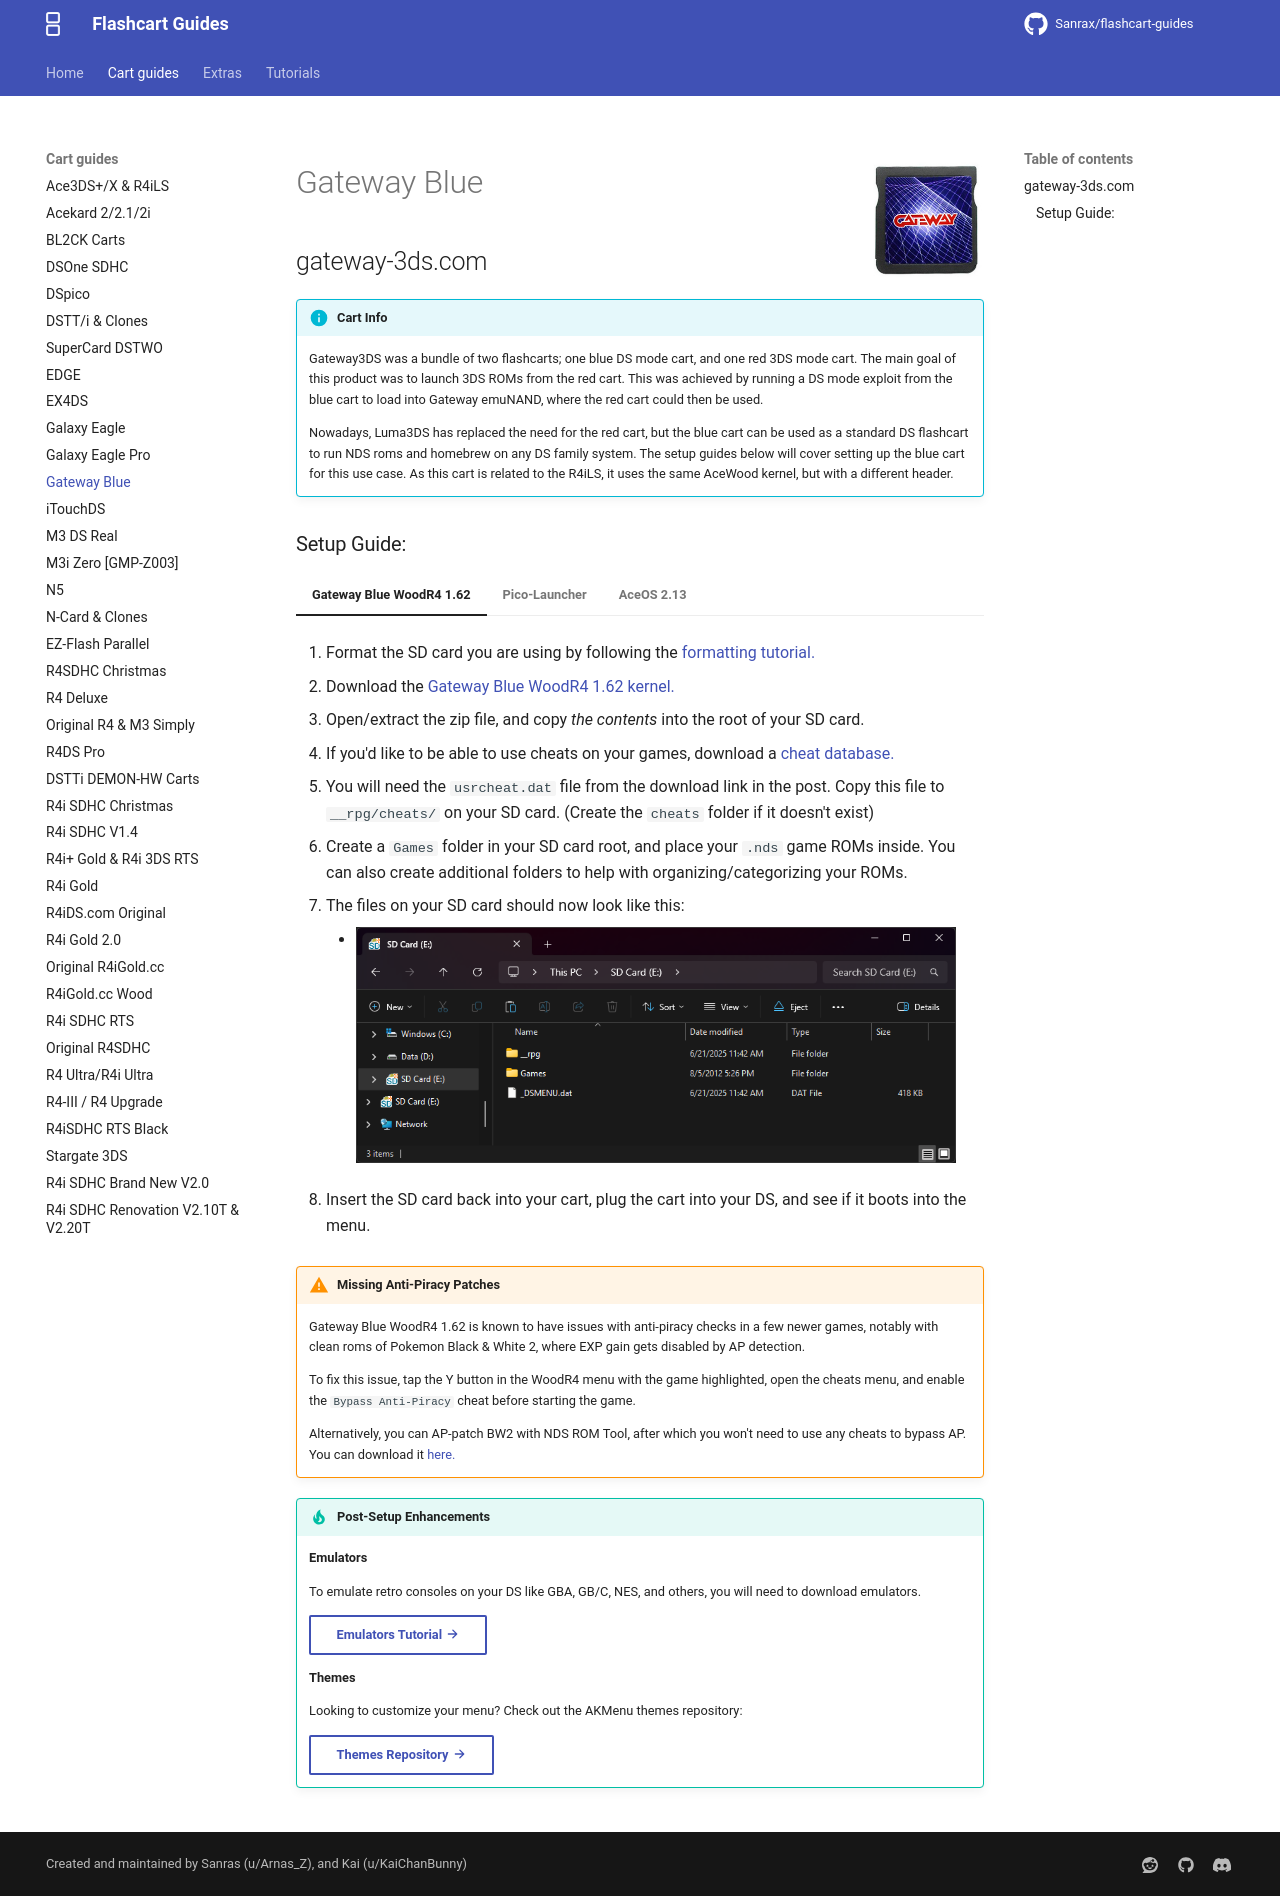

repository: nandobecerraortiz/flashcart-guides · page: cart-guides/gwblue/index.html · generator: mkdocs

---
title: Gateway Blue
---

![Gateway Blue](../images/gwblue.png){ align=right width="115"}
# Gateway Blue
## gateway-3ds.com

!!! info "Cart Info"
    
    Gateway3DS was a bundle of two flashcarts; one blue DS mode cart, and one red 3DS mode cart. The main goal of this product was to launch 3DS ROMs from the red cart. This was achieved by running a DS mode exploit from the blue cart to load into Gateway emuNAND, where the red cart could then be used.

    Nowadays, Luma3DS has replaced the need for the red cart, but the blue cart can be used as a standard DS flashcart to run NDS roms and homebrew on any DS family system. The setup guides below will cover setting up the blue cart for this use case. As this cart is related to the R4iLS, it uses the same AceWood kernel, but with a different header.

### Setup Guide:

=== "Gateway Blue WoodR4 1.62"

    1. Format the SD card you are using by following the [formatting tutorial.](../tutorials/formatting.md){target="_blank"}
    
    1. Download the [Gateway Blue WoodR4 1.62 kernel.](https://archive.flashcarts.net/Gateway_Blue/Gateway_Blue_Wood_R4_1.62.zip)
    
    1. Open/extract the zip file, and copy *the contents* into the root of your SD card.

    1. If you'd like to be able to use cheats on your games, download a [cheat database.](https://gbatemp.net/threads/deadskullzjrs-nds-i-cheat-databases.488711)
    
    1. You will need the `usrcheat.dat` file from the download link in the post. Copy this file to `__rpg/cheats/` on your SD card. (Create the `cheats` folder if it doesn't exist)
    
    1. Create a `Games` folder in your SD card root, and place your `.nds` game ROMs inside. You can also create additional folders to help with organizing/categorizing your ROMs.

    1. The files on your SD card should now look like this:
    
        - ![GWBlue](../images/SD_Files/GWBlue/GWBlue.png){ align=left width="600"}

    1. Insert the SD card back into your cart, plug the cart into your DS, and see if it boots into the menu.
    
    !!! warning "Missing Anti-Piracy Patches"
    
        Gateway Blue WoodR4 1.62 is known to have issues with anti-piracy checks in a few newer games, notably with clean roms of Pokemon Black & White 2, where EXP gain gets disabled by AP detection.
        
        To fix this issue, tap the Y button in the WoodR4 menu with the game highlighted, open the cheats menu, and enable the `Bypass Anti-Piracy` cheat before starting the game.

        Alternatively, you can AP-patch BW2 with NDS ROM Tool, after which you won't need to use any cheats to bypass AP. You can download it [here.](https://gbatemp.net/download/retrogamefan-nds-rom-tool-v1-0_b1215.35735/)
    
    !!! tip "Post-Setup Enhancements"

        **Emulators**
        
        To emulate retro consoles on your DS like GBA, GB/C, NES, and others, you will need to download emulators.
        
        [Emulators Tutorial :octicons-arrow-right-16:](../tutorials/emulators.md){ .md-button }
        
        **Themes**
        
        Looking to customize your menu? Check out the AKMenu themes repository:
        
        [Themes Repository :octicons-arrow-right-16:](https://themes.flashcarts.net/akmenu/){ .md-button }

=== "Pico-Launcher"

    !!! note "Kernel Info"

        Pico-Launcher is the game menu for the DSpico (an open source DS flashcart by the LNH team) and other supported carts. Combined with Pico-Loader, it can be used as a full kernel, and supports almost all retail DS games. It features a material-inspired user interface, and an extremely fast loader.

    ??? warning "Soft-Reset Not Supported"

        Note that Pico-Launcher/Loader currently does not support soft-resetting to the game menu. If this is important to you, consider using WoodR4 or AceOS.

    1. Format the SD card you are using by following the [formatting tutorial.](../tutorials/formatting.md){target="_blank"}

    1. Download the latest [Pico Package for Gateway Blue.](https://mirrors.flashcarts.net/pico-builds/pico_package_GWBLUE.zip)
        - <small>Currently updated to Pico-Launcher `{{pico_versions.launcher}}` and Pico-Loader `{{pico_versions.loader}}`</small>

    1. Extract the `pico_package_GWBLUE.zip` file with [7-Zip](https://www.7-zip.org/), or your native file manager app. Then, copy *the contents* into the root of your SD card.
    
    1. If you'd like to be able to use cheats on your games, download a [cheat database.](https://gbatemp.net/threads/deadskullzjrs-nds-i-cheat-databases.488711){target="_blank"}
    
    1. You will need the `usrcheat.dat` file from the download link in the post. Copy this file into the `_pico` folder on your SD card.
    
    1. Create a `Games` folder in your SD card root, and place any `.nds` game ROMs you'd like to play inside.
    
    1. The files on your SD card should now look like this:
    
        - ![GWBlue](../images/SD_Files/GWBlue/Pico.png){ align=left width="600"}
    
    1. Insert the SD card back into your cart, plug the cart into your DS, and see if it boots into the menu.

    !!! tip "Post-Setup Enhancements"

        **Emulators**
        
        To emulate retro consoles like GBA, GB/C, NES, and others, you will need to add emulators and configure their file associations for Pico-Launcher to display retro ROMs in the menu.
        
        [Emulators Tutorial :octicons-arrow-right-16:](../tutorials/emulators-pico.md){ .md-button }
        
        **Game Covers**
        
        Pico-Launcher supports showing game covers in cover flow layout mode, and on the top screen in icons mode. You will need to add cover images to your SD card to use this feature.
        
        [PicoCover :octicons-arrow-right-16:](https://scaletta.github.io/PicoCover/){ .md-button }
        [TwilightBoxart :octicons-arrow-right-16:](https://twilightboxart.com/){ .md-button }
        [PicoDex :octicons-arrow-right-16:](https://rasalopa.github.io/picodex/){ .md-button }
        
        To create your own custom covers for Pico-Launcher, check out the cover creator. Save each cover in the `_pico/covers/user` folder on your SD card, named after its ROM file plus `.bmp` (for example, `MyGame.nds.bmp`).
        
        [Cover Creator :octicons-arrow-right-16:](https://tasken.github.io/banner-maker/#cover){ .md-button }
        
        **Themes**
        
        Looking to customize your DSpico interface? Check out the Pico themes repository:
        
        [Themes Repository :octicons-arrow-right-16:](https://themes.flashcarts.net/pico/){ .md-button }
        
        To create your own custom themes for Pico-Launcher, check out the themes creator:
        
        [Themes Creator :octicons-arrow-right-16:](https://santiagovalencia109.github.io/pl-Theme-Creator/){ .md-button }

=== "AceOS 2.13"

    !!! info "AceOS Kernel Package"
    
        AceOS is a version of the kernel that includes a custom start menu allowing you to boot into various preloaded emulators, apps, and hypervisors; GBARunner2 and 3, GameYob, NesDS, Moonshell2, and others.
    
    1. Format the SD card you are using by following the [formatting tutorial.](../tutorials/formatting.md){target="_blank"}
    
    1. Download [Gateway Blue AceOS 2.13.](https://github.com/flashcarts/AOS/releases/latest/download/AOS_Gateway.zip)
    
    1. Open/extract the zip file, and copy *the contents* into the root of your SD card.
    
    1. If you'd like to be able to use cheats on your games, download a [cheat database.](https://gbatemp.net/threads/deadskullzjrs-nds-i-cheat-databases.488711)
    
    1. You will need the `usrcheat.dat` file from the download link in the post. Copy this file to `__rpg/cheats/` on your SD card. (Create the `cheats` folder if it doesn't exist)
    
    1. Navigate to `/roms` and place your `.nds` game ROMs inside the `nds` folder. Place other console roms supported by AceOS emulators in their respective folders.
    
    1. Insert the SD card back into your cart, plug the cart into your DS, and see if it boots into the menu.
    
    !!! tip
        
        Some emulators shipped with AceOS require you to provide a BIOS binary before they can be used. See the [AOS README](https://github.com/flashcarts/AOS?tab=readme-ov-file#setup) for more info.
    
    !!! warning "Missing Anti-Piracy Patches"
    
        Gateway Blue WoodR4 1.62 is known to have issues with anti-piracy checks in a few newer games, notably with clean roms of Pokemon Black & White 2, where EXP gain gets disabled by AP detection.
        
        To fix this issue, tap the Y button in the WoodR4 menu with the game highlighted, open the cheats menu, and enable the `Bypass Anti-Piracy` cheat before starting the game.
    
    !!! tip "Themes"

        Looking to change the default theme? Check out the themes repository at [themes.flashcarts.net](https://themes.flashcarts.net)!
